Run: headless pygame with SDL's dummy video driver; simulated clock (each Clock.tick advances the game by its frame time, no real sleeping); random seed 0; keys injected as events and as key.get_pressed() state; no mouse input.
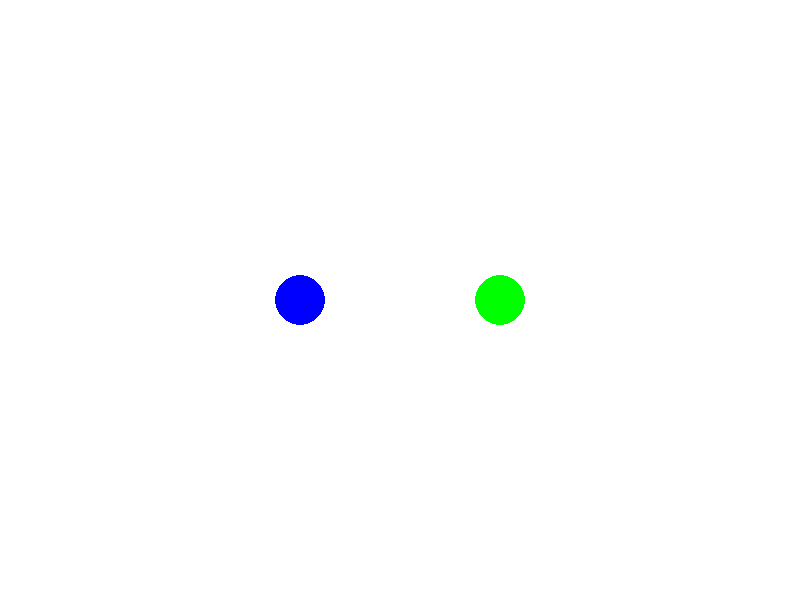
Frame 1 of 4 · flips 1–60 · no input
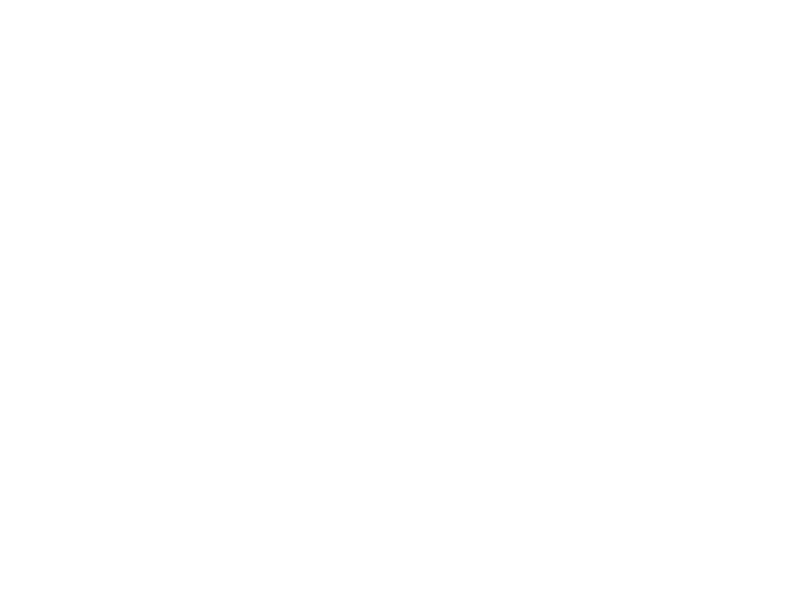
Frame 2 of 4 · flips 61–180 · tapped SPACE, RETURN · held RIGHT (→), D
Frame 3 of 4 · flips 181–300 · held DOWN (↓), S · screen unchanged from frame 2, image omitted
Frame 4 of 4 · flips 301–420 · held LEFT (←), A, UP (↑), W · screen same as frame 1, image omitted

The pygame program that drew these frames:

import pygame

# Inicializar Pygame
pygame.init()

# Definir colores
BLANCO = (255, 255, 255)
AZUL = (0, 0, 255)
VERDE = (0, 255, 0)
MORADO = (128, 0, 128)

# Configurar la pantalla
ANCHO = 800
ALTO = 600
pantalla = pygame.display.set_mode((ANCHO, ALTO))
pygame.display.set_caption("Movimiento de Círculos")

# Definir la velocidad de movimiento
velocidad = 5

# Clase para los círculos
class Circulo:
    def __init__(self, x, y, color):
        self.pos = [x, y]
        self.color = color
        self.radio = 25

    def mover(self, teclas):
        if teclas[pygame.K_UP]:
            self.pos[1] -= velocidad
        if teclas[pygame.K_DOWN]:
            self.pos[1] += velocidad
        if teclas[pygame.K_LEFT]:
            self.pos[0] -= velocidad
        if teclas[pygame.K_RIGHT]:
            self.pos[0] += velocidad

    def dibujar(self, pantalla):
        pygame.draw.circle(pantalla, self.color, self.pos, self.radio)

    def colisionar(self, otro):
        # Verificar si colisiona con otro círculo
        distancia = ((self.pos[0] - otro.pos[0]) ** 2 + (self.pos[1] - otro.pos[1]) ** 2) ** 0.5
        return distancia < (self.radio + otro.radio)

# Crear los círculos
circulo1 = Circulo(300, 300, AZUL)
circulo2 = Circulo(500, 300, VERDE)

# Bucle principal
ejecutando = True
while ejecutando:
    for evento in pygame.event.get():
        if evento.type == pygame.QUIT:
            ejecutando = False

    # Obtener las teclas presionadas
    teclas = pygame.key.get_pressed()

    # Mover los círculos
    circulo1.mover(teclas)
    circulo2.mover(teclas)

    # Verificar colisiones y cambiar colores
    if circulo1.colisionar(circulo2):
        circulo1.color = MORADO
        circulo2.color = MORADO
    else:
        circulo1.color = AZUL
        circulo2.color = VERDE

    # Dibujar las formas
    pantalla.fill(BLANCO)
    circulo1.dibujar(pantalla)
    circulo2.dibujar(pantalla)

    # Actualizar la pantalla
    pygame.display.flip()

    # Controlar la velocidad del bucle
    pygame.time.Clock().tick(30)

# Salir de Pygame
pygame.quit()
